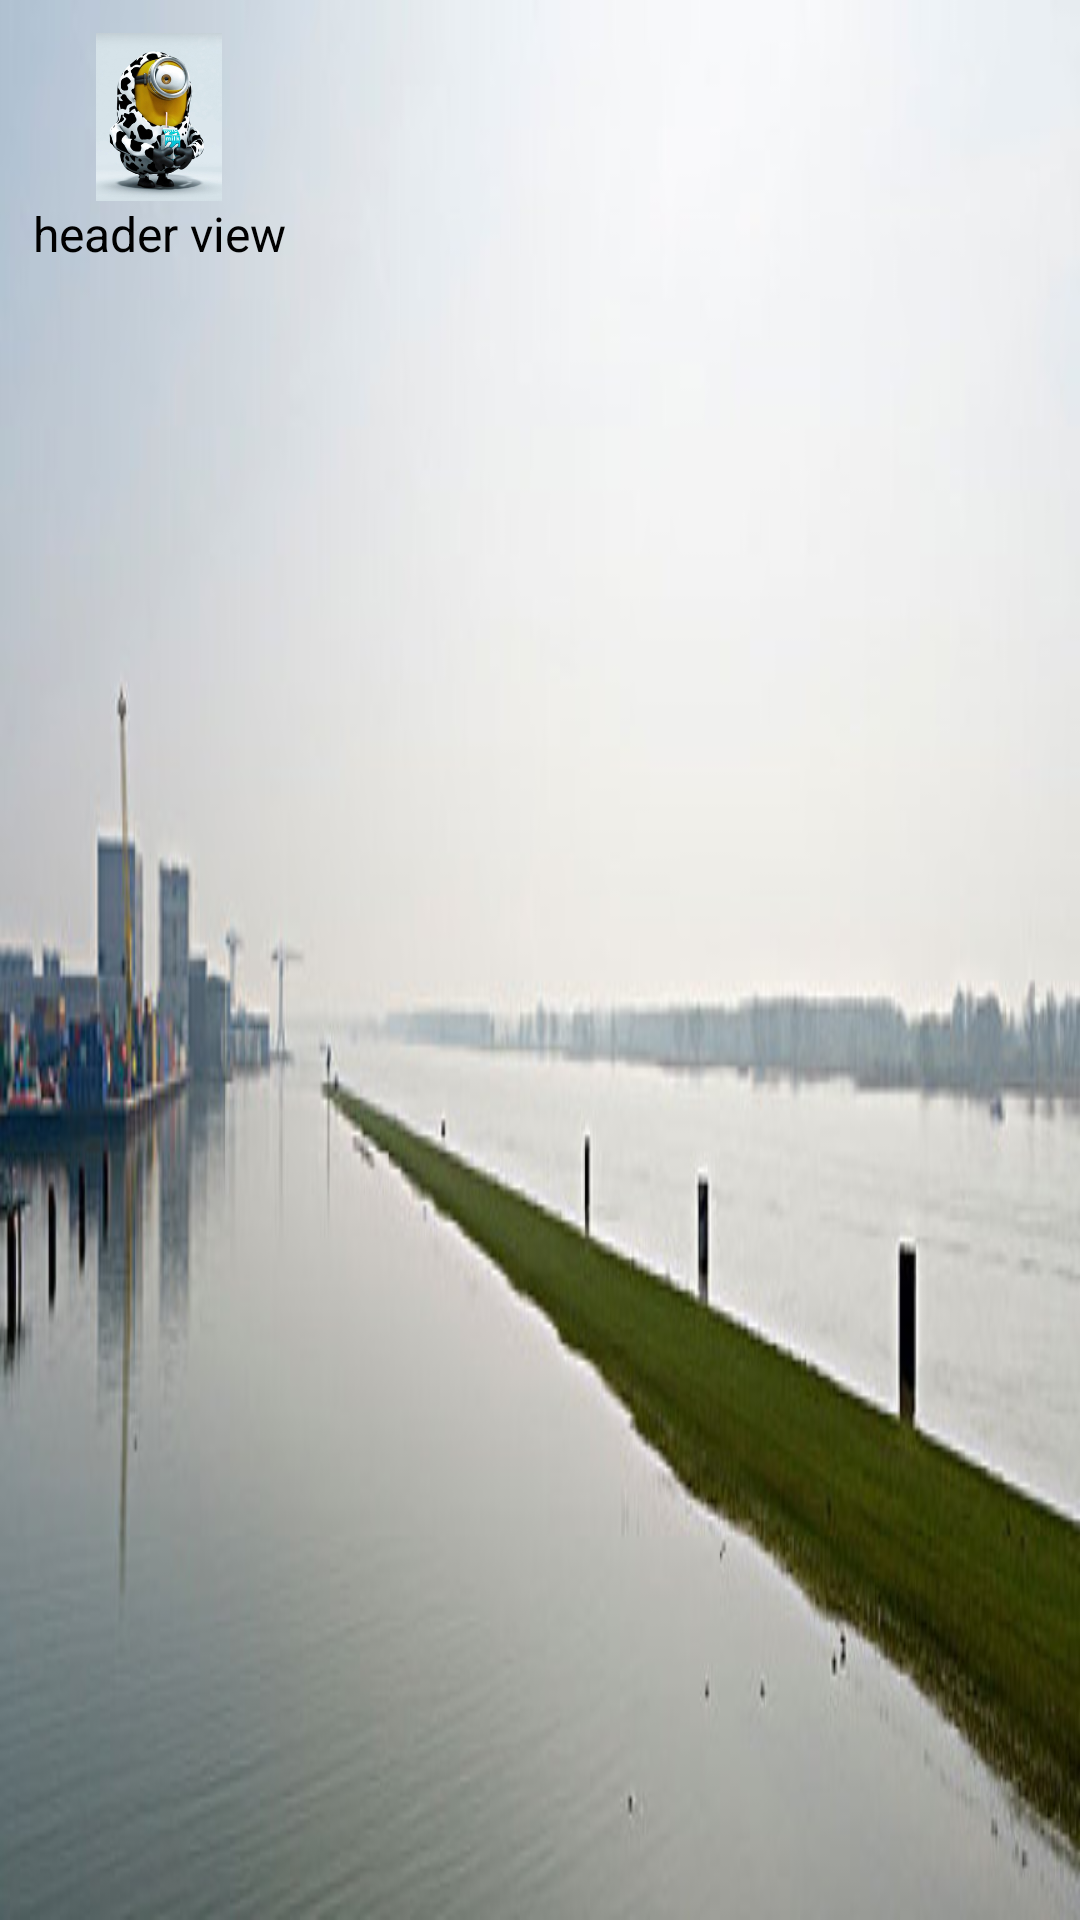

Layout XML and referenced resources for this Android screen:
<!-- AndroidManifest.xml: application theme AppTheme -->
<!-- res/layout/layout_navigationview_header.xml -->
<?xml version="1.0" encoding="utf-8"?>
<FrameLayout xmlns:android="http://schemas.android.com/apk/res/android"
             xmlns:app="http://schemas.android.com/apk/res-auto"
             android:layout_width="match_parent"
             android:layout_height="192dp"
             android:background="@drawable/img_background2"
             android:padding="8dp">
    <LinearLayout
        android:layout_width="wrap_content"
        android:layout_height="wrap_content"
        android:orientation="vertical"
        android:padding="3dp">

        <ImageView
            android:id="@+id/imageView"
            android:layout_width="56dp"
            android:layout_height="56dp"
            app:srcCompat="@drawable/ic_launcher"
            android:src="@drawable/icon_yellow"
            android:layout_gravity="center_horizontal"/>

        <TextView
            android:id="@+id/textView"
            android:layout_width="wrap_content"
            android:layout_height="wrap_content"
            android:layout_weight="1"
            android:layout_gravity="center_horizontal"
            android:text="header view"
            android:textColor="@android:color/black"
            android:textSize="16sp"/>

    </LinearLayout>
</FrameLayout>
<!-- resources referenced by this layout -->
<resources>
  <!-- drawable icon_yellow: jpg bitmap (drawable-xhdpi, 71908 bytes) -->
  <!-- drawable img_background2: jpg bitmap (drawable-xxhdpi, 35815 bytes) -->
  <style name="AppTheme" parent="AppBaseTheme">
          
      </style>
  <style name="AppBaseTheme" parent="android:Theme.Light">
          
      </style>
</resources>
